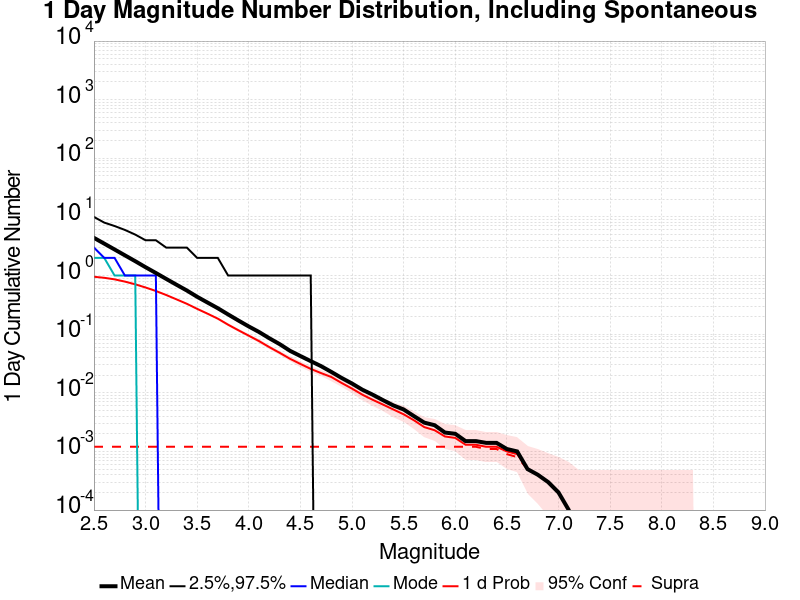

The data file committed next to this chart (first rows):
Mag, Mean, 2.5 %ile, 97.5 %ile, Median, Mode, 1 d Probability, 1 d Supra-Seis Prob
2.5, 4.398, 0.0, 10.0, 3.0, 2.0, 0.9538, 0.0012
2.6, 3.504, 0.0, 8.0, 2.0, 2.0, 0.9158, 0.0012
2.7, 2.786, 0.0, 7.0, 2.0, 1.0, 0.8618, 0.0012
2.8, 2.212, 0.0, 6.0, 1.0, 1.0, 0.7886, 0.0012
2.9, 1.759, 0.0, 5.0, 1.0, 1.0, 0.7093, 0.0012
3.0, 1.389, 0.0, 4.0, 1.0, 0.0, 0.6257, 0.0012
3.1, 1.106, 0.0, 4.0, 1.0, 0.0, 0.5455, 0.0012
3.2, 0.877, 0.0, 3.0, 0.0, 0.0, 0.4658, 0.0012
3.3, 0.6972, 0.0, 3.0, 0.0, 0.0, 0.3925, 0.0012
3.4, 0.5559, 0.0, 3.0, 0.0, 0.0, 0.3299, 0.0012
3.5, 0.4342, 0.0, 2.0, 0.0, 0.0, 0.2705, 0.0012
3.6, 0.3467, 0.0, 2.0, 0.0, 0.0, 0.224, 0.0012
3.7, 0.2771, 0.0, 2.0, 0.0, 0.0, 0.1842, 0.0012
3.8, 0.2171, 0.0, 1.0, 0.0, 0.0, 0.145, 0.0012
3.9, 0.1709, 0.0, 1.0, 0.0, 0.0, 0.1165, 0.0012
4.0, 0.1354, 0.0, 1.0, 0.0, 0.0, 0.0942, 0.0012
4.1, 0.1088, 0.0, 1.0, 0.0, 0.0, 0.0761, 0.0012
4.2, 0.085, 0.0, 1.0, 0.0, 0.0, 0.06, 0.0012
4.3, 0.0675, 0.0, 1.0, 0.0, 0.0, 0.048, 0.0012
4.4, 0.052, 0.0, 1.0, 0.0, 0.0, 0.038, 0.0012
4.5, 0.0424, 0.0, 1.0, 0.0, 0.0, 0.0311, 0.0012
4.6, 0.0347, 0.0, 1.0, 0.0, 0.0, 0.0256, 0.0012
4.7, 0.0285, 0.0, 0.0, 0.0, 0.0, 0.0217, 0.0012
4.8, 0.0227, 0.0, 0.0, 0.0, 0.0, 0.0186, 0.0012
4.9, 0.0179, 0.0, 0.0, 0.0, 0.0, 0.0147, 0.0012
5.0, 0.0144, 0.0, 0.0, 0.0, 0.0, 0.0118, 0.0012
5.1, 0.0113, 0.0, 0.0, 0.0, 0.0, 0.0093, 0.0012
5.2, 0.0093, 0.0, 0.0, 0.0, 0.0, 0.0076, 0.0012
5.3, 0.0075, 0.0, 0.0, 0.0, 0.0, 0.0063, 0.0012
5.4, 0.0061, 0.0, 0.0, 0.0, 0.0, 0.0052, 0.0012
5.5, 0.0052, 0.0, 0.0, 0.0, 0.0, 0.0043, 0.0012
5.6, 0.004, 0.0, 0.0, 0.0, 0.0, 0.0034, 0.0012
5.7, 0.0031, 0.0, 0.0, 0.0, 0.0, 0.0026, 0.0012
5.8, 0.0028, 0.0, 0.0, 0.0, 0.0, 0.0023, 0.0012
5.9, 0.0021, 0.0, 0.0, 0.0, 0.0, 0.0018, 0.0012
6.0, 0.002, 0.0, 0.0, 0.0, 0.0, 0.0017, 0.0012
6.1, 0.0015, 0.0, 0.0, 0.0, 0.0, 0.0013, 0.0012
6.2, 0.0015, 0.0, 0.0, 0.0, 0.0, 0.0013, 0.0012
6.3, 0.0014, 0.0, 0.0, 0.0, 0.0, 0.0012, 0.0011
6.4, 0.0014, 0.0, 0.0, 0.0, 0.0, 0.0012, 0.0011
6.5, 0.0011, 0.0, 0.0, 0.0, 0.0, 0.001, 9.0E-4
6.6, 0.001, 0.0, 0.0, 0.0, 0.0, 9.0E-4, 8.0E-4
6.7, 5.0E-4, 0.0, 0.0, 0.0, 0.0, 5.0E-4, 5.0E-4
6.8, 4.0E-4, 0.0, 0.0, 0.0, 0.0, 4.0E-4, 4.0E-4
6.9, 3.0E-4, 0.0, 0.0, 0.0, 0.0, 3.0E-4, 3.0E-4
7.0, 2.0E-4, 0.0, 0.0, 0.0, 0.0, 2.0E-4, 2.0E-4
7.1, 1.0E-4, 0.0, 0.0, 0.0, 0.0, 1.0E-4, 1.0E-4
7.2, 0.0, 0.0, 0.0, 0.0, 0.0, 0.0, 0.0
7.3, 0.0, 0.0, 0.0, 0.0, 0.0, 0.0, 0.0
7.4, 0.0, 0.0, 0.0, 0.0, 0.0, 0.0, 0.0
7.5, 0.0, 0.0, 0.0, 0.0, 0.0, 0.0, 0.0
7.6, 0.0, 0.0, 0.0, 0.0, 0.0, 0.0, 0.0
7.7, 0.0, 0.0, 0.0, 0.0, 0.0, 0.0, 0.0
7.8, 0.0, 0.0, 0.0, 0.0, 0.0, 0.0, 0.0
7.9, 0.0, 0.0, 0.0, 0.0, 0.0, 0.0, 0.0
8.0, 0.0, 0.0, 0.0, 0.0, 0.0, 0.0, 0.0
8.1, 0.0, 0.0, 0.0, 0.0, 0.0, 0.0, 0.0
8.2, 0.0, 0.0, 0.0, 0.0, 0.0, 0.0, 0.0
8.3, 0.0, 0.0, 0.0, 0.0, 0.0, 0.0, 0.0
8.4, 0.0, 0.0, 0.0, 0.0, 0.0, 0.0, 0.0
... 6 more rows
